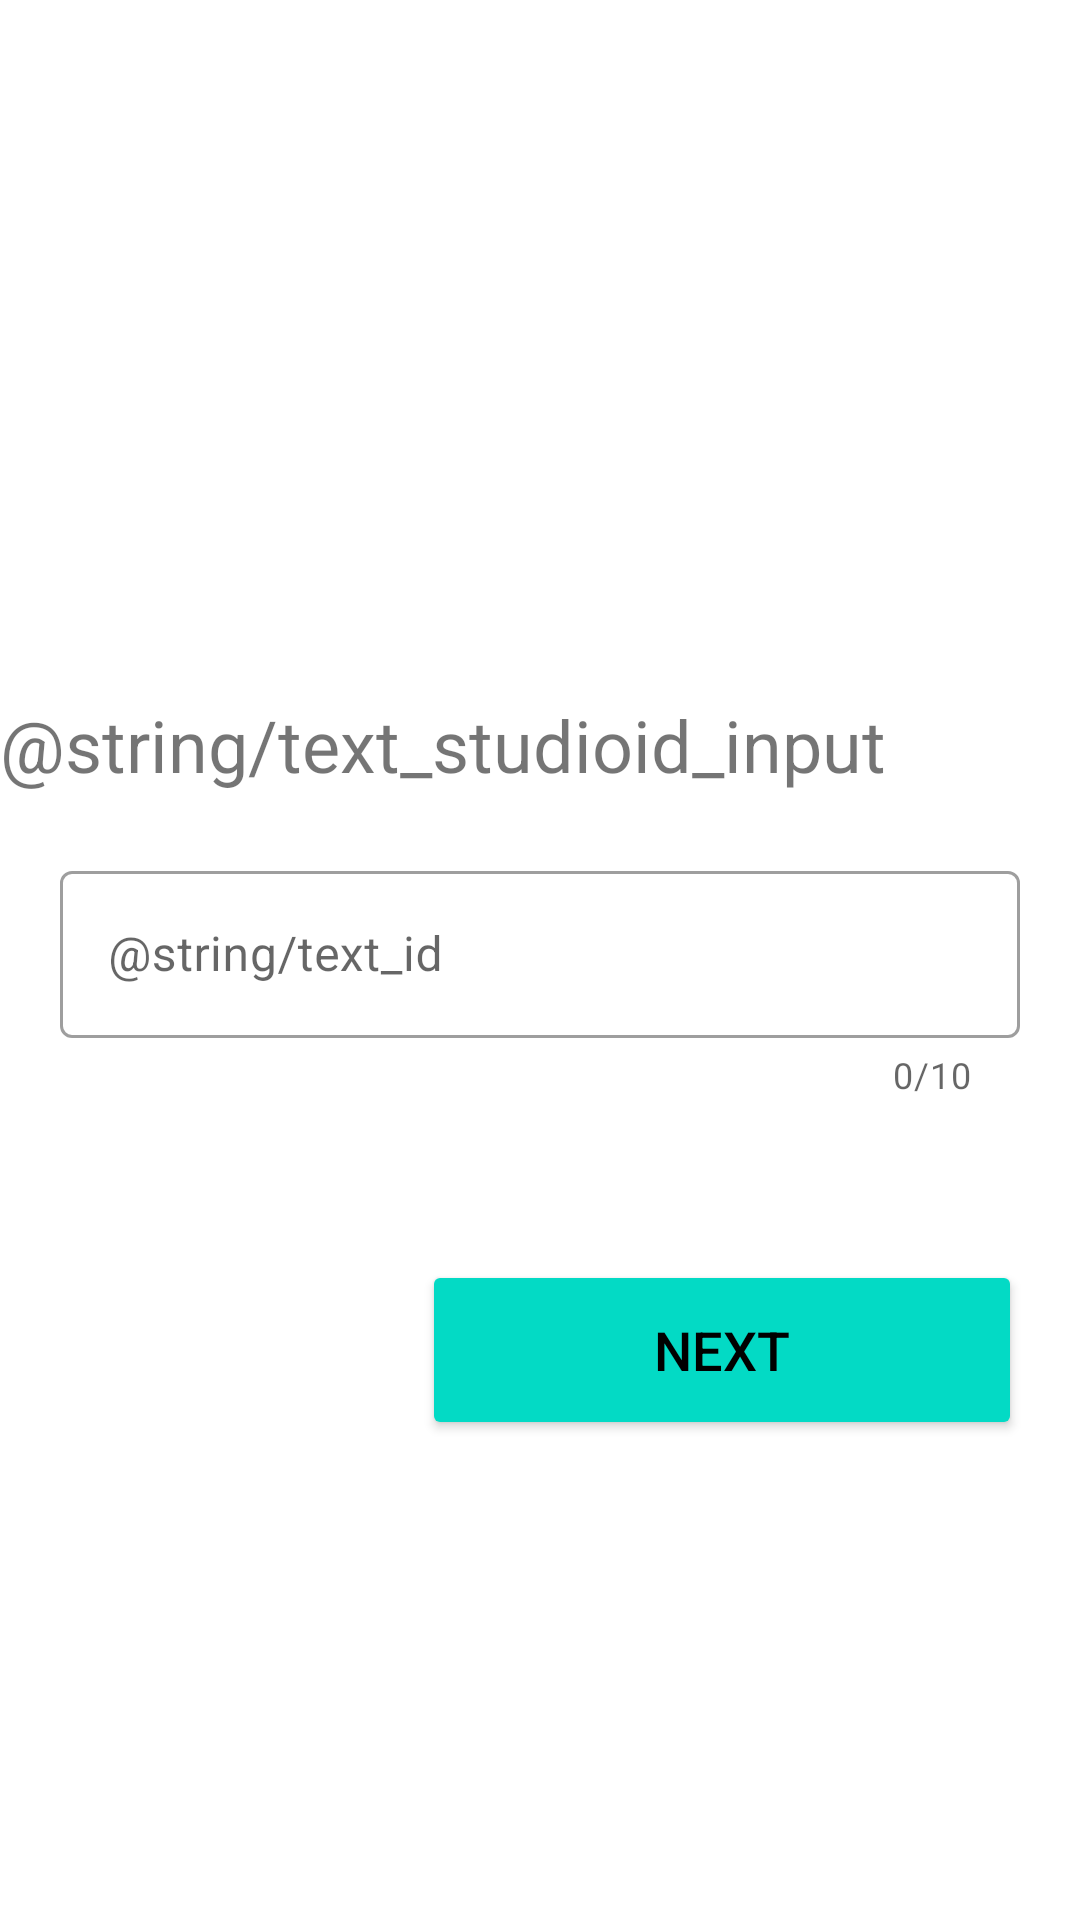

Reconstruct the res/layout file that produces this screen, plus the resources it refers to.
<!-- AndroidManifest.xml: application theme AppTheme -->
<!-- res/layout/fragment_studio_id_input.xml -->
<?xml version="1.0" encoding="utf-8"?>
<androidx.constraintlayout.widget.ConstraintLayout xmlns:android="http://schemas.android.com/apk/res/android"
    xmlns:app="http://schemas.android.com/apk/res-auto"
    xmlns:tools="http://schemas.android.com/tools"
    android:id="@+id/frameLayout2"
    android:layout_width="match_parent"
    android:layout_height="match_parent"
    tools:context=".studioIdInput">

    

    <TextView
        android:id="@+id/enterId"
        android:layout_width="wrap_content"
        android:layout_height="wrap_content"
        android:layout_marginTop="232dp"
        android:gravity="center_horizontal"
        android:text="@string/text_studioid_input"
        android:textSize="24sp"
        app:layout_constraintEnd_toEndOf="parent"
        app:layout_constraintHorizontal_bias="0.0"
        app:layout_constraintStart_toStartOf="parent"
        app:layout_constraintTop_toTopOf="parent" />


    <com.google.android.material.textfield.TextInputLayout
        android:id="@+id/text_input_layout_id"
        style="@style/Widget.MaterialComponents.TextInputLayout.OutlinedBox"
        android:layout_width="match_parent"
        android:layout_height="wrap_content"
        android:layout_marginStart="20dp"
        android:layout_marginLeft="20dp"
        android:layout_marginEnd="20dp"
        android:layout_marginRight="20dp"
        android:hint="@string/text_id"
        app:boxBackgroundMode="outline"
        app:counterEnabled="true"
        app:counterMaxLength="10"
        app:layout_constraintBottom_toBottomOf="parent"
        app:layout_constraintEnd_toEndOf="parent"
        app:layout_constraintStart_toStartOf="parent"
        app:layout_constraintTop_toBottomOf="@+id/enterId"
        app:layout_constraintVertical_bias="0.07">

        <com.google.android.material.textfield.TextInputEditText
            android:id="@+id/editText_id"
            android:layout_width="match_parent"
            android:layout_height="wrap_content"
            android:imeOptions="actionGo"
            android:inputType="text"
            android:maxLines="1" />

    </com.google.android.material.textfield.TextInputLayout>

    <Button
        android:id="@+id/next"
        android:layout_width="200dp"
        android:layout_height="60dp"
        android:layout_marginBottom="160dp"
        android:text="@string/text_next"
        android:textColor="@android:color/black"
        android:textSize="18sp"
        app:backgroundTint="@color/colorPrimary"
        app:layout_constraintBottom_toBottomOf="parent"
        app:layout_constraintEnd_toEndOf="parent"
        app:layout_constraintHorizontal_bias="0.88"
        app:layout_constraintStart_toStartOf="parent" />


</androidx.constraintlayout.widget.ConstraintLayout>
<!-- resources referenced by this layout -->
<resources>
  <color name="colorPrimary">#03DAC5</color>
  <string name="text_next">Next</string>
  <style name="AppTheme" parent="Theme.MaterialComponents.DayNight.NoActionBar">
          
          <item name="colorPrimary">@color/colorPrimary</item>
          <item name="colorPrimaryDark">@color/colorPrimaryDark</item>
          <item name="colorAccent">@color/colorAccent</item>
      </style>
  <color name="colorPrimaryDark">#009688</color>
  <color name="colorAccent">#03DAC5</color>
</resources>
